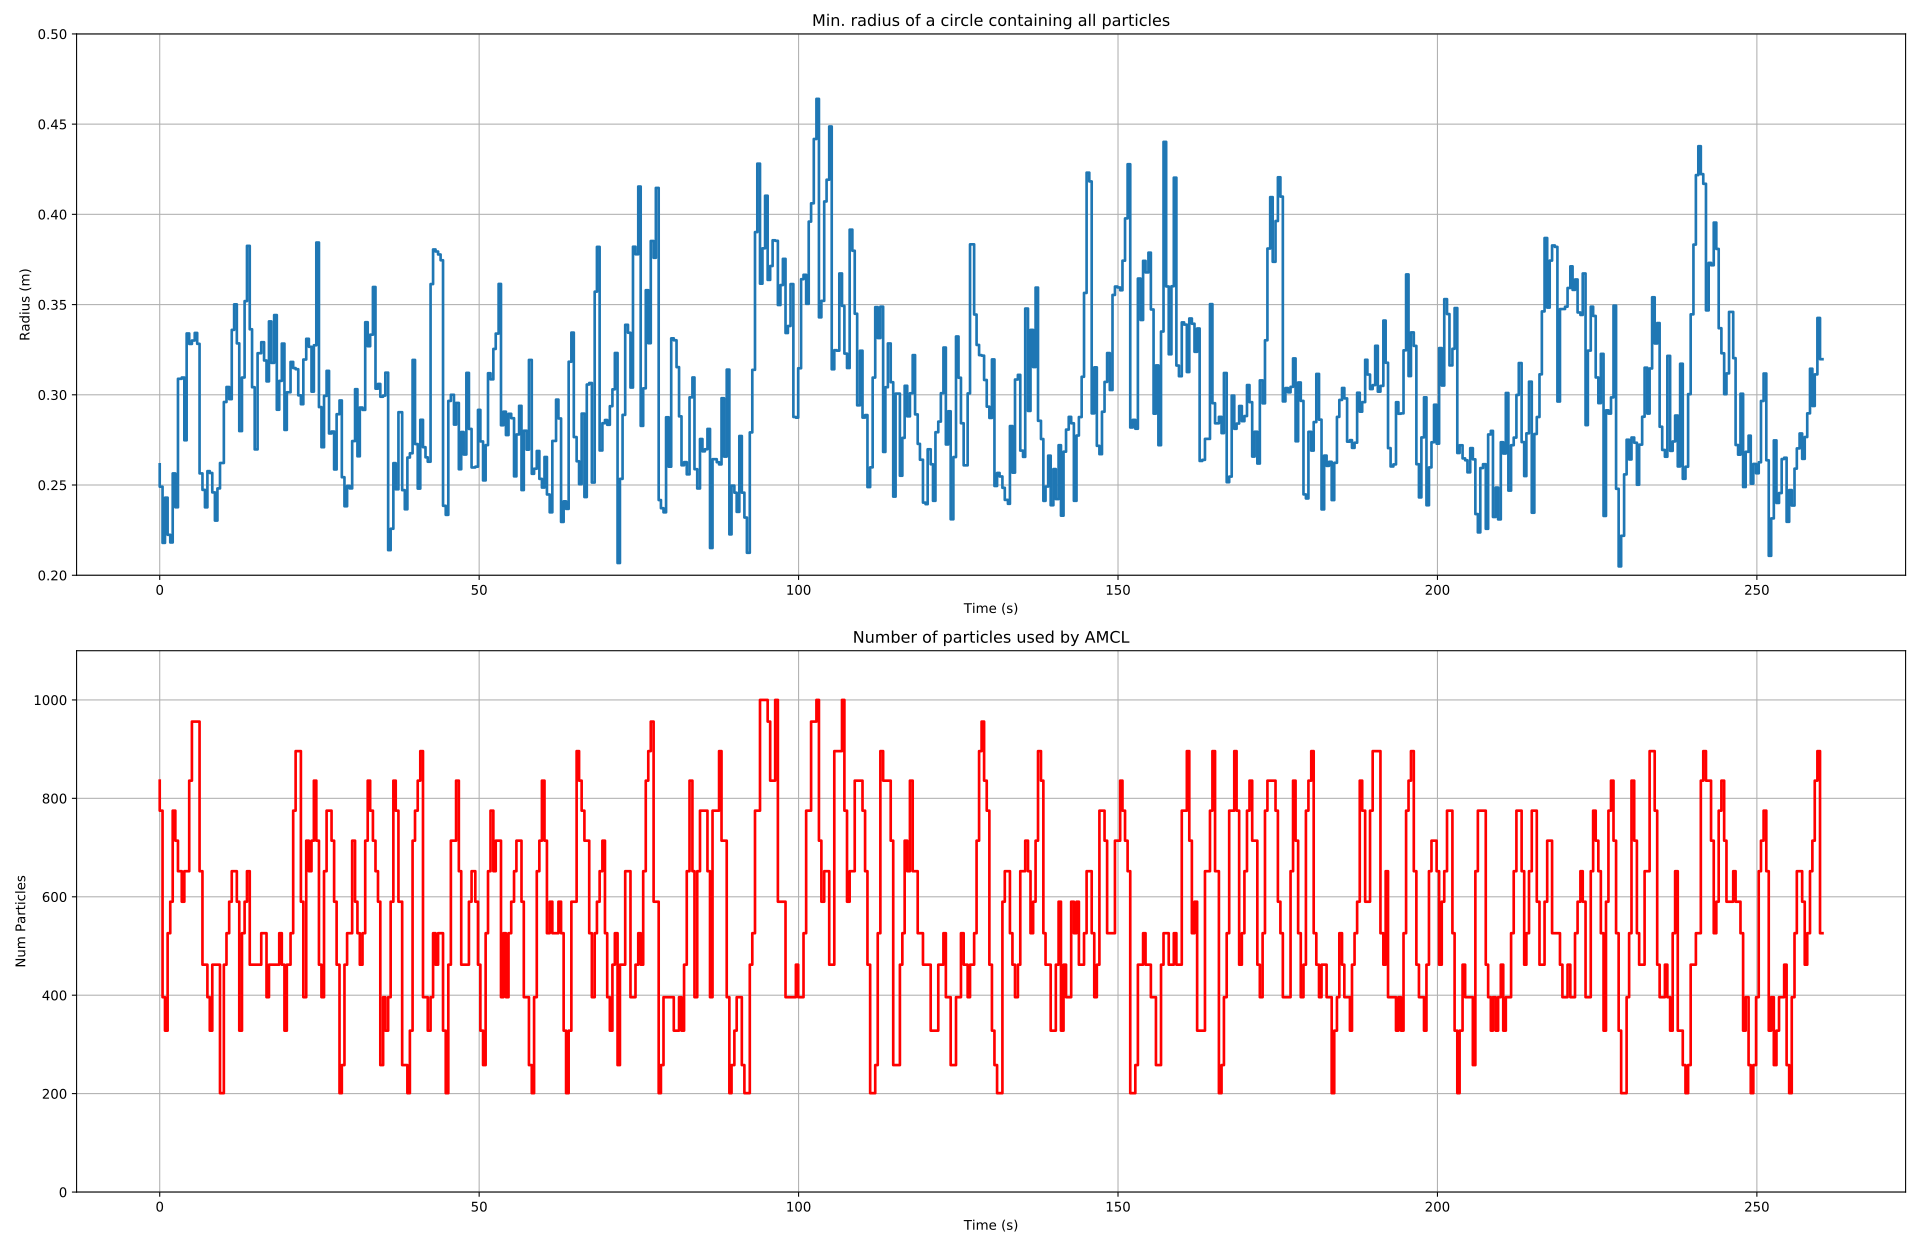

Source data for this figure (header and first rows):
__time, /amcl_cov/data, /amcl_error/data, /amcl_num_particles/data
1686072674, 0.2615, 0.008235, 836
1686072675, , 0.01023, 
1686072675, 0.2491, , 775
1686072675, 0.2179, 0.01284, 396
1686072676, 0.243, 0.01525, 328
1686072676, , 0.01742, 
1686072676, 0.2224, , 526
1686072676, 0.2182, 0.01941, 590
1686072677, 0.2564, 0.02191, 775
1686072677, 0.2377, 0.02487, 714
1686072678, 0.3089, 0.02732, 652
1686072678, , 0.03015, 
1686072678, 0.3096, , 590
1686072678, 0.2748, 0.03281, 652
1686072679, 0.334, 0.03569, 652
1686072679, 0.3282, 0.03902, 836
1686072680, 0.3301, 0.0426, 956
1686072680, , 0.04605, 
1686072680, 0.3343, , 956
1686072681, 0.3283, 0.04965, 956
1686072681, 0.2564, 0.05353, 652
1686072681, 0.2473, 0.0572, 462
1686072682, 0.2376, 0.06051, 462
1686072682, 0.2577, 0.06365, 396
1686072683, 0.2567, 0.06625, 328
1686072683, , 0.06875, 
1686072683, 0.2459, , 462
1686072683, 0.2303, 0.0708, 462
1686072684, 0.2481, 0.07314, 462
1686072684, 0.2622, 0.07525, 201
1686072685, 0.296, 0.07735, 462
1686072685, 0.3043, 0.0796, 526
1686072686, 0.2976, 0.082, 590
1686072686, , 0.0842, 
1686072686, 0.336, , 652
1686072686, 0.3501, 0.08631, 652
1686072687, 0.3285, 0.08829, 590
1686072687, , 0.0903, 
1686072687, 0.2799, , 328
1686072688, 0.3096, 0.09241, 526
1686072688, 0.3519, 0.09437, 590
1686072688, 0.3825, 0.0962, 652
1686072689, 0.3363, 0.09774, 462
1686072689, 0.3042, 0.09919, 462
1686072690, 0.2697, 0.1007, 462
1686072690, 0.323, 0.102, 462
1686072691, , 0.1034, 
1686072691, 0.3292, , 526
1686072691, , 0.1046, 
1686072691, 0.319, , 526
1686072691, 0.3074, 0.1058, 396
1686072692, 0.3407, 0.1069, 462
1686072692, 0.3177, 0.1081, 462
1686072693, 0.3442, 0.1092, 462
1686072693, 0.2917, 0.1101, 462
1686072693, 0.3077, 0.1109, 526
1686072694, 0.3284, 0.112, 462
1686072694, 0.2805, 0.1131, 328
1686072695, 0.3014, 0.1142, 462
1686072695, 0.3182, 0.1153, 526
... 716 more rows
